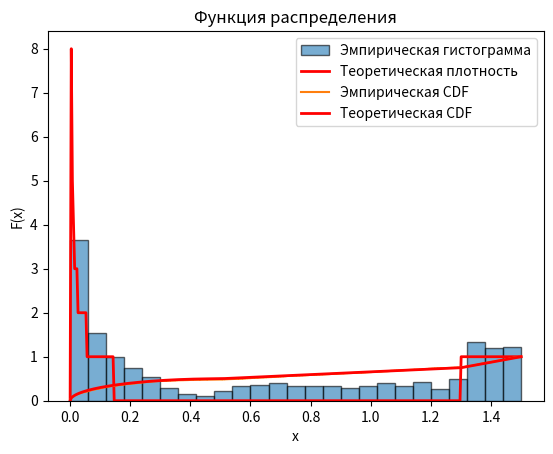

Here is the Python script that generated this plot:

import numpy as np
import matplotlib.pyplot as plt
from scipy.stats import kstest

# --- Универсальный генератор (формула 1.12) ---
def universal_generator(n, 
                        a=[1176, 1476, 1776], 
                        b=[8191, 131071, 8388607], 
                        c=[123, 321, 231], 
                        y0=[100, 200, 300]):
    k = len(a)
    y = np.zeros((k, n+1), dtype=int)
    for i in range(k):
        y[i, 0] = y0[i]
    for j in range(n):
        for i in range(k):
            y[i, j+1] = abs(a[i] * (y[i, j] % b[i]) - (c[i] * y[i, j]) // b[i])
    u = ((y[0,1:]/b[0]) + (y[1,1:]/b[1]) + (y[2,1:]/b[2])) % 1
    return u

# --- Теоретическая функция распределения ---
def F_theor(x):
    if 0 <= x < 0.5:
        return np.sqrt(0.25 - (x - 0.5)**2)
    elif 0.5 <= x < 1.3:
        return 0.3125*x + 0.34375
    elif 1.3 <= x <= 1.5:
        return 1.25*x - 0.875
    elif x < 0:
        return 0
    else:
        return 1

F_theor_vec = np.vectorize(F_theor)

# --- Теоретическая плотность распределения ---
def f_theor(x):
    if 0 <= x < 0.5:
        denom = np.sqrt(0.25 - (x - 0.5)**2)
        if denom == 0:
            return 0
        return (0.5 - x) / denom
    elif 0.5 <= x < 1.3:
        return 0.3125
    elif 1.3 <= x <= 1.5:
        return 1.25
    else:
        return 0

f_theor_vec = np.vectorize(f_theor)

# --- Обратная функция распределения (метод обратных функций) ---
def F_inv(u):
    x = np.zeros_like(u)

    # [0;0.5] → F ∈ [0;0.5]
    mask1 = (u >= 0) & (u < 0.5)
    x[mask1] = 0.5 - np.sqrt(0.25 - u[mask1]**2)

    # [0.5;1.3] → F ∈ [0.5;0.75]
    mask2 = (u >= 0.5) & (u < 0.75)
    x[mask2] = (u[mask2] - 0.34375) / 0.3125

    # [1.3;1.5] → F ∈ [0.75;1.0]
    mask3 = (u >= 0.75) & (u <= 1.0)
    x[mask3] = (u[mask3] + 0.875) / 1.25

    return x

# --- Генерация выборки ---
N = 2000
u_sample = universal_generator(N)   # равномерная выборка из твоей программы
sample = F_inv(u_sample)            # преобразование в X по варианту 2

# --- Выборочные характеристики ---
mean = np.mean(sample)
var = np.var(sample)

print("Оценка математического ожидания:", mean)
print("Оценка дисперсии:", var)

# --- Гистограмма частот с наложением теоретической плотности ---
plt.hist(sample, bins=25, range=(0, 1.5), density=True, 
         edgecolor='black', alpha=0.6, label="Эмпирическая гистограмма")

x_vals = np.linspace(0, 1.5, 400)
plt.plot(x_vals, f_theor_vec(x_vals), 'r-', lw=2, label="Теоретическая плотность")

plt.title("Гистограмма распределения с теоретической плотностью")
plt.xlabel("x")
plt.ylabel("Плотность")
plt.legend()
plt.show()

# --- Эмпирическая и теоретическая CDF ---
sorted_sample = np.sort(sample)
empirical_cdf = np.arange(1, N+1) / N

plt.step(sorted_sample, empirical_cdf, where='post', label="Эмпирическая CDF")
plt.plot(x_vals, F_theor_vec(x_vals), 'r-', lw=2, label="Теоретическая CDF")

plt.title("Функция распределения")
plt.xlabel("x")
plt.ylabel("F(x)")
plt.legend()
plt.show()

# --- Критерий Колмогорова–Смирнова ---
D, p_value = kstest(sample, F_theor_vec)

print("Статистика Колмогорова–Смирнова D =", D)
print("p-value =", p_value)

alpha = 0.05
if p_value > alpha:
    print("✅ Гипотеза H0 НЕ отвергается: выборка соответствует теоретическому распределению")
else:
    print("❌ Гипотеза H0 отвергается: выборка не соответствует теоретическому распределению")

